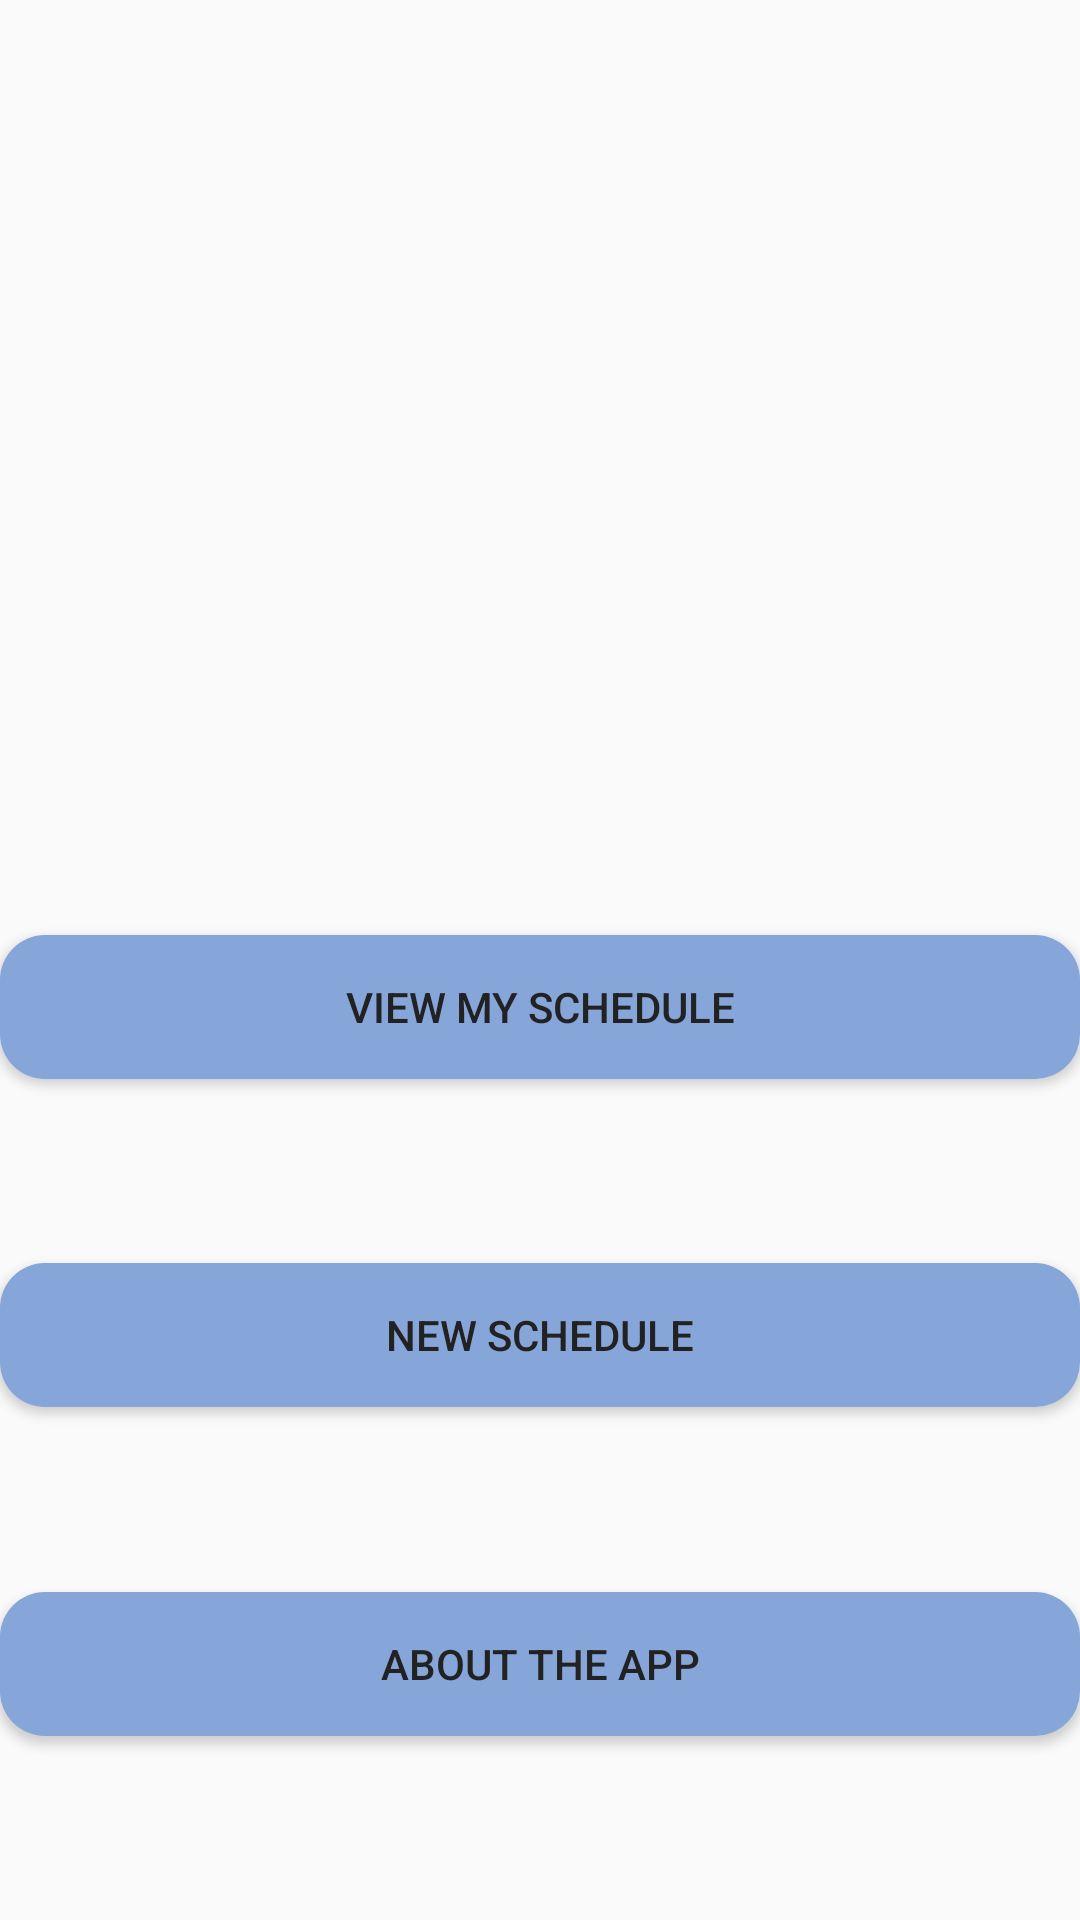

The Android layout XML behind this screen, and the referenced resources:
<!-- AndroidManifest.xml: application theme AppTheme -->
<!-- res/layout/fragment_welcome.xml -->
<?xml version="1.0" encoding="utf-8"?>
<FrameLayout xmlns:android="http://schemas.android.com/apk/res/android"
    xmlns:app="http://schemas.android.com/apk/res-auto"
    xmlns:tools="http://schemas.android.com/tools"
    android:layout_width="match_parent"
    android:layout_height="match_parent"
    tools:context="ca.russell_waterhouse.degreeplanner.ui.welcome.WelcomeFragment">

    <androidx.constraintlayout.widget.ConstraintLayout
        android:layout_width="match_parent"
        android:layout_height="match_parent">

        <ImageView
            android:id="@+id/imageView"
            android:layout_width="match_parent"
            android:layout_height="250dp"
            android:padding="50dp"
            android:src="@mipmap/ic_launcher"
            android:contentDescription="@string/content_description_launch_icon"
            app:layout_constraintEnd_toEndOf="@+id/view_schedule"
            app:layout_constraintStart_toStartOf="@+id/view_schedule"
            app:layout_constraintTop_toTopOf="parent" />

        <Button
            android:id="@+id/view_schedule"
            style="@style/button_accent"
            android:layout_width="0dp"
            android:layout_height="wrap_content"
            android:text="@string/view_schedule"
            app:layout_constraintBottom_toTopOf="@+id/new_schedule_button"
            app:layout_constraintEnd_toEndOf="parent"
            app:layout_constraintStart_toStartOf="parent"
            app:layout_constraintTop_toBottomOf="@+id/imageView" />

        <Button
            android:id="@+id/about_app_button"
            style="@style/button_accent"
            android:layout_width="0dp"
            android:layout_height="wrap_content"
            android:text="@string/about_app"
            app:layout_constraintBottom_toBottomOf="parent"
            app:layout_constraintEnd_toEndOf="parent"
            app:layout_constraintStart_toStartOf="parent"
            app:layout_constraintTop_toBottomOf="@+id/new_schedule_button" />

        <Button
            android:id="@+id/new_schedule_button"
            style="@style/button_accent"
            android:layout_width="0dp"
            android:layout_height="wrap_content"
            android:text="@string/new_schedule"
            app:layout_constraintBottom_toBottomOf="parent"
            app:layout_constraintEnd_toEndOf="parent"
            app:layout_constraintStart_toStartOf="parent"
            app:layout_constraintTop_toBottomOf="@+id/imageView" />

    </androidx.constraintlayout.widget.ConstraintLayout>
</FrameLayout>
<!-- resources referenced by this layout -->
<resources>
  <!-- mipmap ic_launcher (mipmap-anydpi-v26) -->
  <?xml version="1.0" encoding="utf-8"?>
  <adaptive-icon xmlns:android="http://schemas.android.com/apk/res/android">
      <background android:drawable="@color/ic_launcher_background"/>
      <foreground android:drawable="@drawable/ic_launcher_foreground_good"/>
  </adaptive-icon>
  <string name="about_app">About the App</string>
  <string name="content_description_launch_icon">Launch Icon for the app</string>
  <string name="new_schedule">New Schedule</string>
  <string name="view_schedule">View My Schedule</string>
  <style name="button_accent" parent="TextAppearance.AppCompat.Widget.Button.Colored">
          <item name="android:background">@drawable/background_accent_rounded_corners</item>
          <item name="android:padding">4dp</item>
          <item name="android:paddingStart">8dp</item>
          <item name="android:paddingEnd">8dp</item>
          <item name="android:textColor">@color/grey_dark</item>
      </style>
  <style name="AppTheme" parent="Theme.AppCompat.Light.NoActionBar">
          
          <item name="colorPrimary">@color/colorPrimary</item>
          <item name="colorPrimaryDark">@color/colorPrimaryDark</item>
          <item name="colorAccent">@color/colorAccentDark</item>
      </style>
  <color name="ic_launcher_background">#86A5D9</color>
  <!-- drawable ic_launcher_foreground_good (drawable) -->
  <vector xmlns:android="http://schemas.android.com/apk/res/android"
      android:width="108dp"
      android:height="108dp"
      android:viewportWidth="41.797283"
      android:viewportHeight="41.797283"
      android:tint="#FFFFFF">
    <group android:translateX="8.898642"
        android:translateY="8.898642">
        <path
            android:fillColor="#FF000000"
            android:pathData="M5,13.18v4L12,21l7,-3.82v-4L12,17l-7,-3.82zM12,3L1,9l11,6 9,-4.91V17h2V9L12,3z"/>
    </group>
  </vector>
  <!-- drawable background_accent_rounded_corners (drawable) -->
  <?xml version="1.0" encoding="utf-8"?>
  <shape android:shape="rectangle"
      xmlns:android="http://schemas.android.com/apk/res/android">
      <corners
          android:radius="15dp"/>
      <solid
          android:color="@color/colorAccent"/>
  </shape>
  <color name="grey_dark">#222222</color>
  <color name="colorPrimary">#8C5383</color>
  <color name="colorPrimaryDark">#92374D</color>
  <color name="colorAccentDark">#4A5899</color>
  <color name="colorAccent">#86A5D9</color>
</resources>
